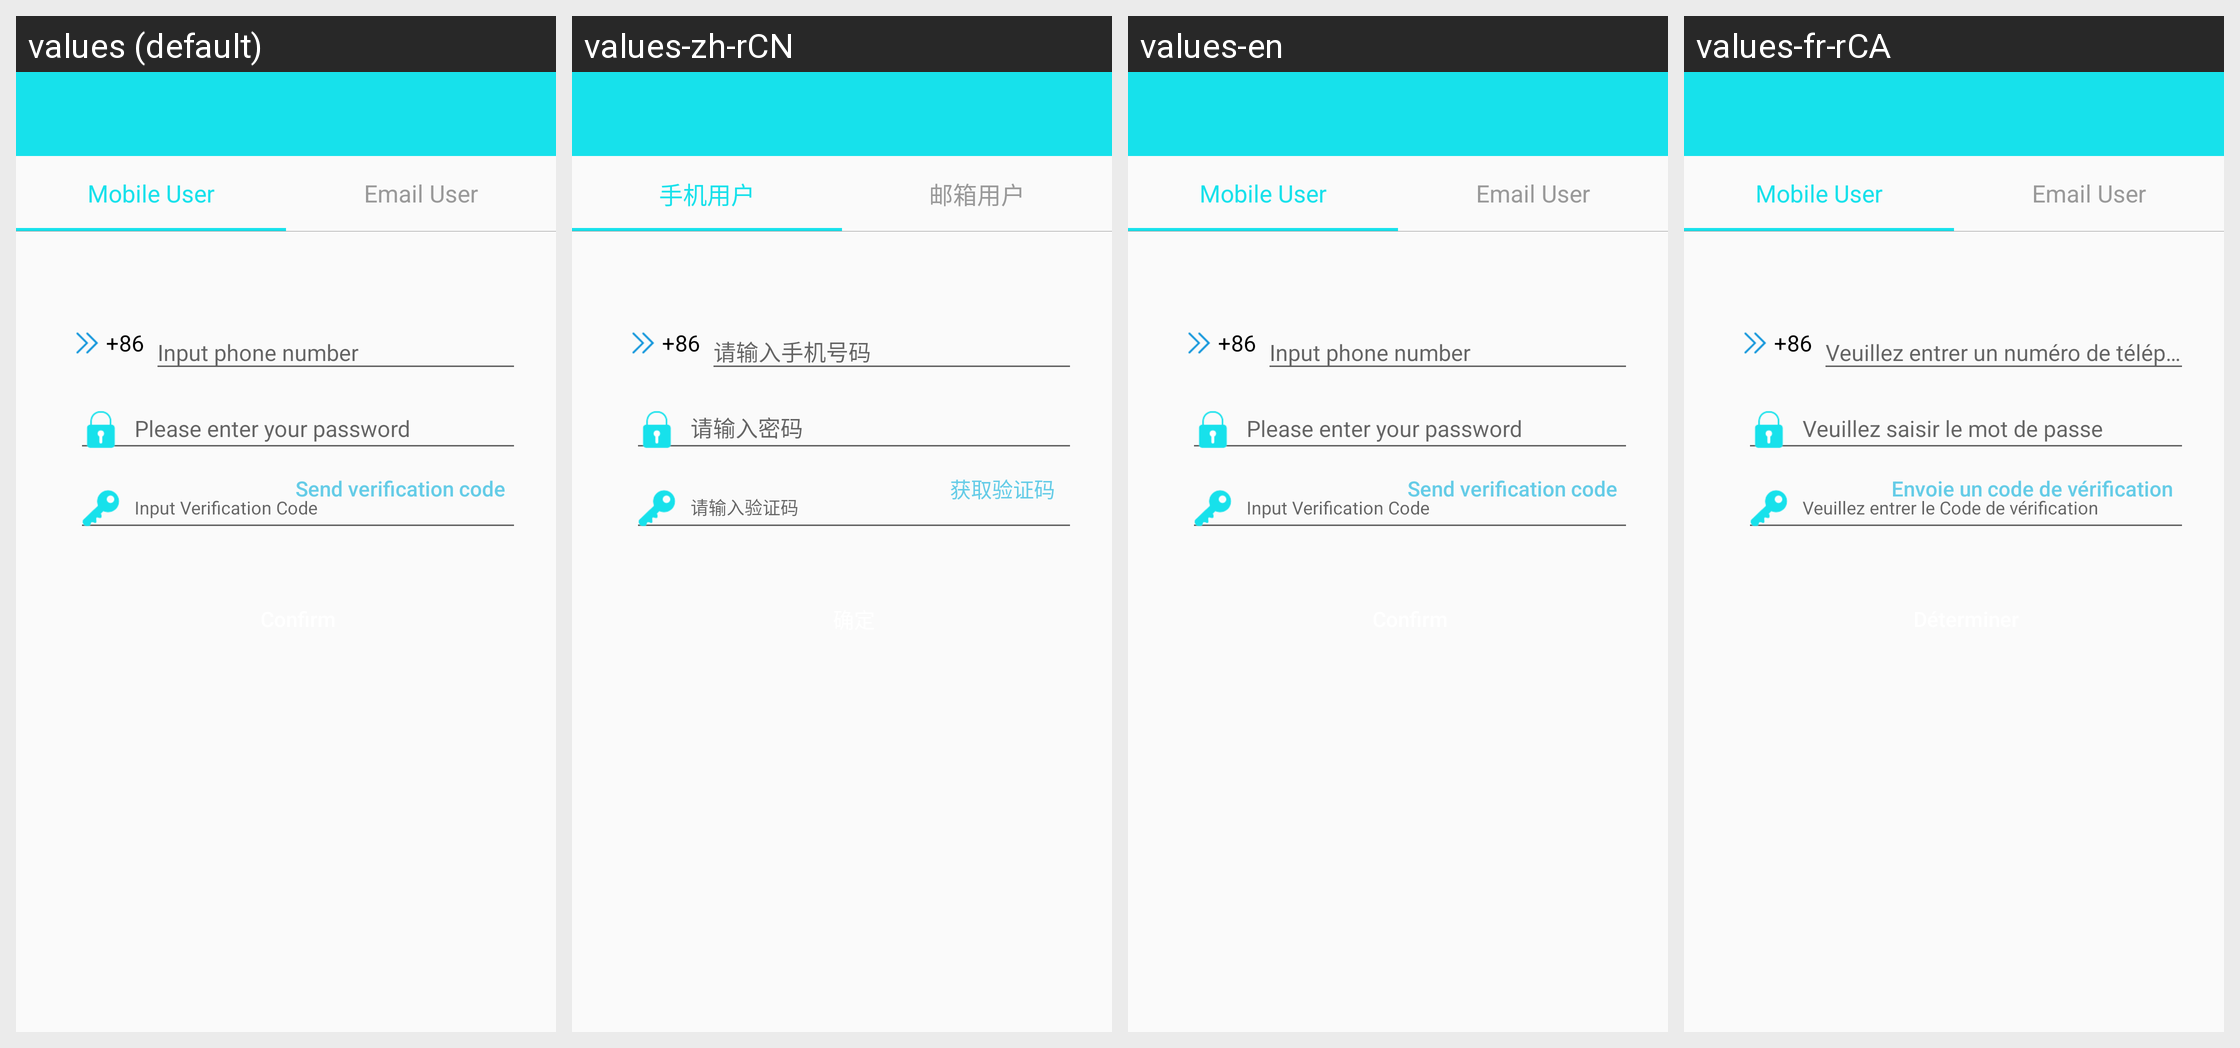

Strings drawn on this Android screen and how each of the app's shown locales translates them:
Android screen res/layout/activity_forgetpassward.xml rendered under 4 locales, left to right: values (default), values-zh-rCN, values-en, values-fr-rCA. Device: Nexus 5 (rendered at 1080×1920; each locale shown at half size, 540×960, under a caption strip naming it); theme BAppTheme.
Other locales in the repository, not shown: values-de-rDE, values-es-rES, values-fr-rBE, values-fr-rFR, values-it-rCH, values-it-rIT, values-ja-rJP, values-ko-rKR, values-pt-rBR, values-ru-rRU, values-vi-rVN, values-zh-rHK, values-zh-rTW.
Strings drawn on this screen, with the default value and each locale's value (text and hints the layout hard-codes, and strings that could not be matched under every locale, appear in the picture but are not listed):

forget_user_phone
  values: Mobile User
  values-zh-rCN: 手机用户
  values-en: Mobile User
  values-fr-rCA: Mobile User

forget_user_email
  values: Email User
  values-zh-rCN: 邮箱用户
  values-en: Email User
  values-fr-rCA: Email User

send_code
  values: Send verification code
  values-zh-rCN: 获取验证码
  values-en: Send verification code
  values-fr-rCA: Envoie un code de vérification
